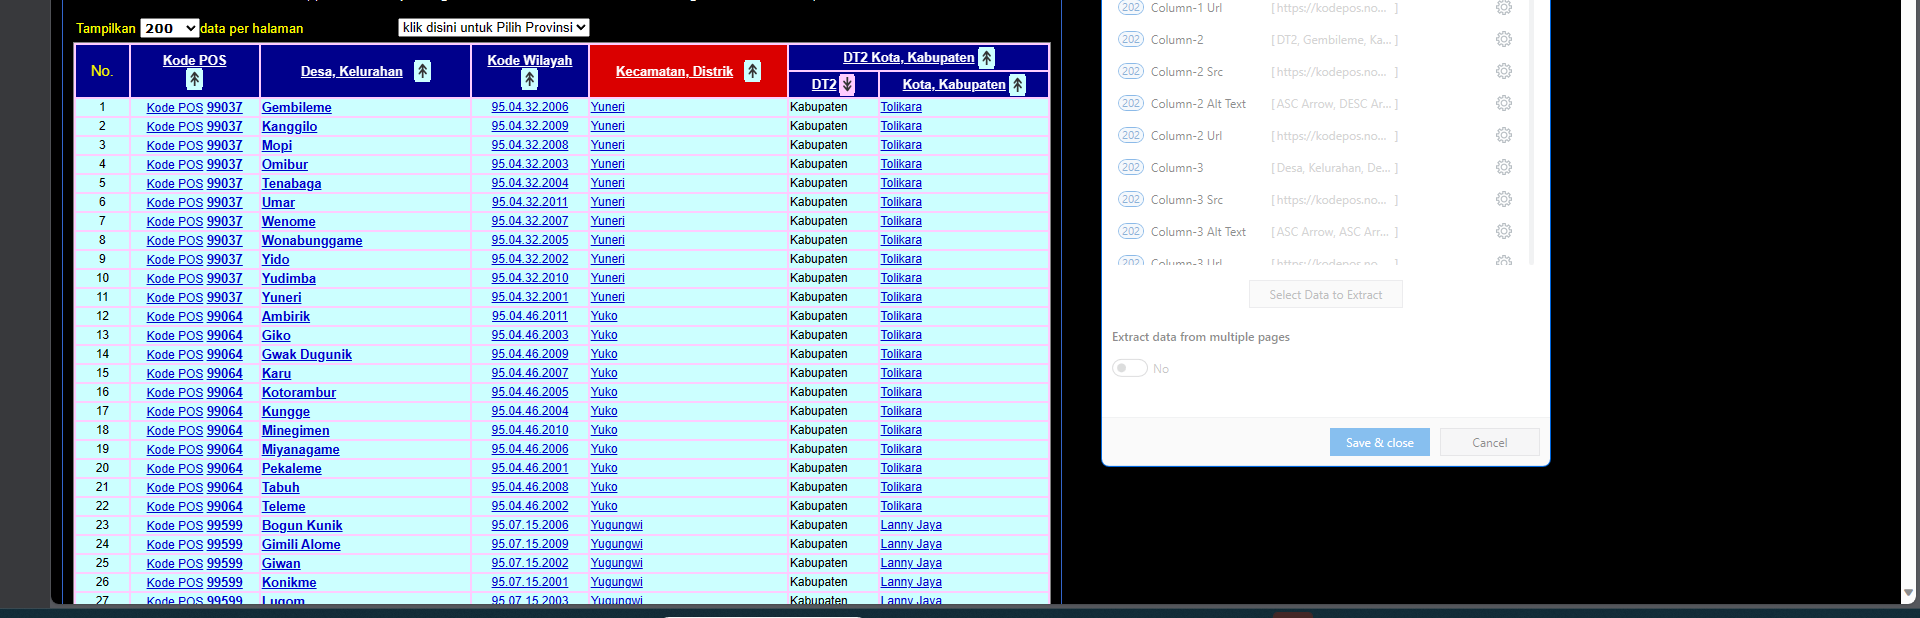
Task: Otomasi untuk mendapatkan kode wilayah dan kode pos dari web nomor.net
Workflow: Main

Step 1: get-text

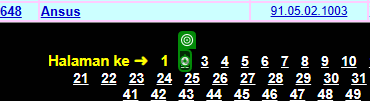
Step 2 [then]: click

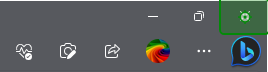
Step 3: click on 'push button Close'